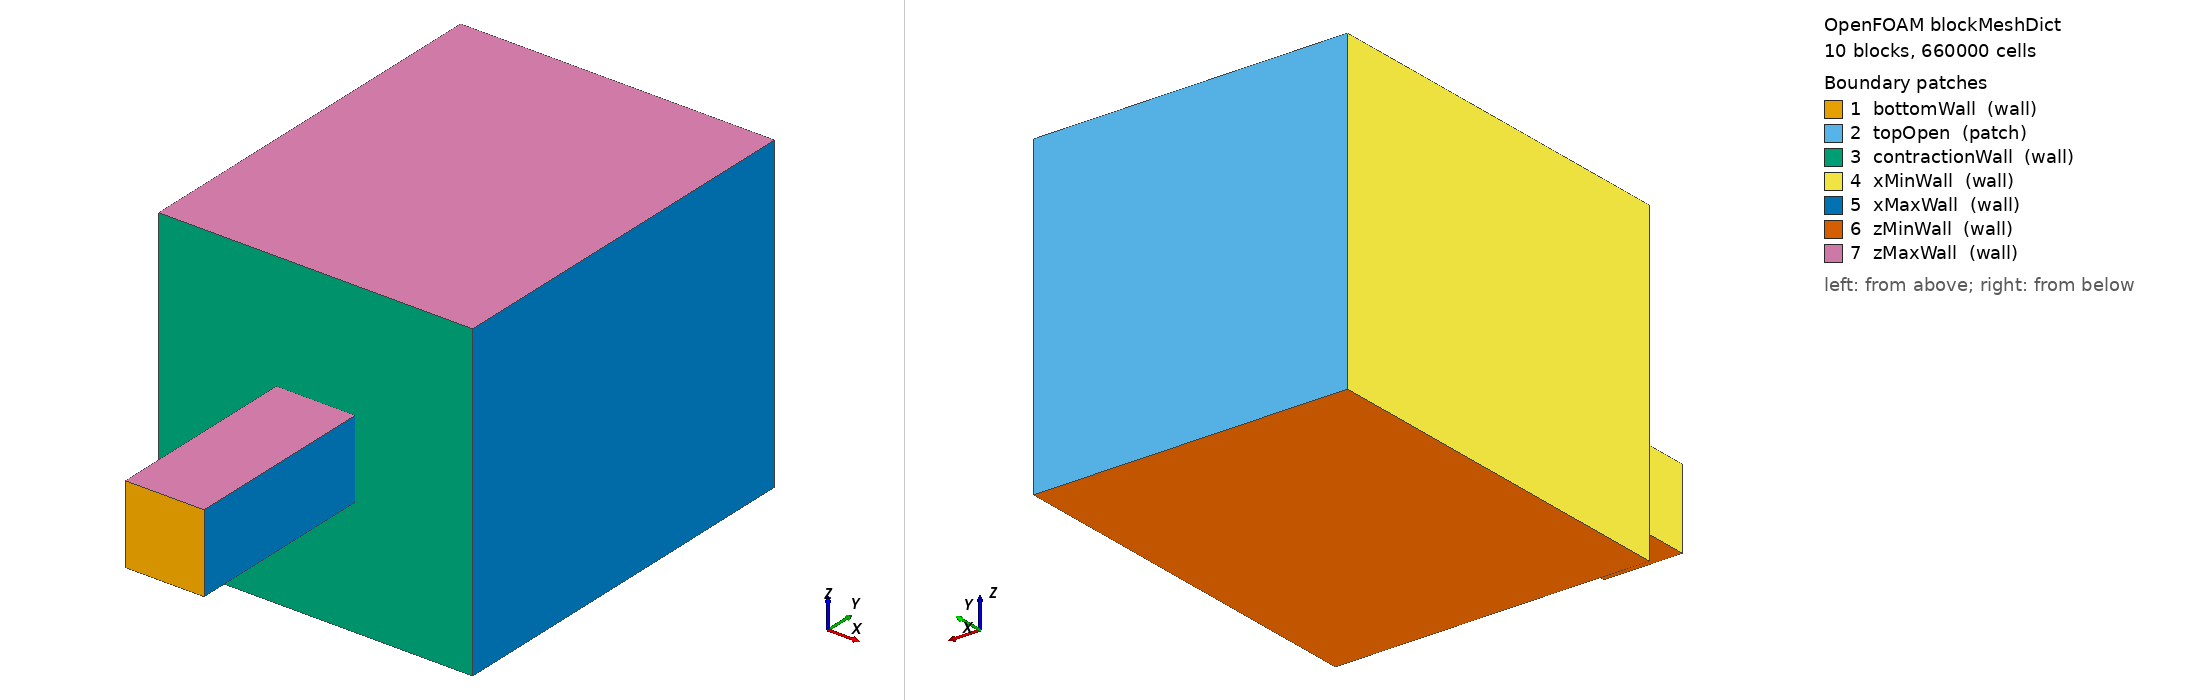

OpenFOAM case: the mesh blockMesh builds from blockMeshDict, 10 block(s), 660000 cells. Boundary patches (legend numbers): 1 bottomWall (wall), 2 topOpen (patch), 3 contractionWall (wall), 4 xMinWall (wall), 5 xMaxWall (wall), 6 zMinWall (wall), 7 zMaxWall (wall). Left view from above one corner, right view from below the opposite corner. Boundary conditions: 0 field file(s) under 0/; 0 of 7 drawn patches have an entry in a shipped field file.

=== system/blockMeshDict ===
/*--------------------------------*- C++ -*----------------------------------*\
| =========                 |                                                 |
| \\      /  F ield         | OpenFOAM: The Open Source CFD Toolbox           |
|  \\    /   O peration     | Version:  dev                                   |
|   \\  /    A nd           | Web:      www.OpenFOAM.org                      |
|    \\/     M anipulation  |                                                 |
\*---------------------------------------------------------------------------*/
FoamFile
{
    version     2.0;
    format      ascii;
    class       dictionary;
    object      blockMeshDict;
}
// * * * * * * * * * * * * * * * * * * * * * * * * * * * * * * * * * * * * * //

convertToMeters 0.01;

vertices
(
    // downstream small channel, y = 0 to 5, x,z = -1 to 1
    (-1 0 -1) // 0
    ( 1 0 -1) // 1
    ( 1 5 -1) // 2
    (-1 5 -1) // 3

    (-1 0  1) // 4
    ( 1 0  1) // 5
    ( 1 5  1) // 6
    (-1 5  1) // 7

    // y = 5 large-section plane
    (-4 5 -4) // 8
    (-1 5 -4) // 9
    ( 1 5 -4) // 10
    ( 4 5 -4) // 11

    (-4 5 -1) // 12
    ( 4 5 -1) // 13

    (-4 5  1) // 14
    ( 4 5  1) // 15

    (-4 5  4) // 16
    (-1 5  4) // 17
    ( 1 5  4) // 18
    ( 4 5  4) // 19

    // y = 15 large-section plane
    (-4 15 -4) // 20
    (-1 15 -4) // 21
    ( 1 15 -4) // 22
    ( 4 15 -4) // 23

    (-4 15 -1) // 24
    (-1 15 -1) // 25
    ( 1 15 -1) // 26
    ( 4 15 -1) // 27

    (-4 15  1) // 28
    (-1 15  1) // 29
    ( 1 15  1) // 30
    ( 4 15  1) // 31

    (-4 15  4) // 32
    (-1 15  4) // 33
    ( 1 15  4) // 34
    ( 4 15  4) // 35
);

blocks
(
    // downstream small channel, y = 0 to 5
    // hex (0 1 2 3 4 5 6 7) (40 100 40) simpleGrading (1 1 1)
    hex (0 1 2 3 4 5 6 7) (20 50 20) simpleGrading (1 1 1)

    // upstream large channel, y = 5 to 15
    // y cell count = 200 to keep dy consistent with y = 0 to 5 region

    // z = -4 to -1
    // hex (8 9 21 20 12 3 25 24)      (60 200 60) simpleGrading (1 1 1)
    hex (8 9 21 20 12 3 25 24)      (30 100 30) simpleGrading (1 1 1)

    // hex (9 10 22 21 3 2 26 25)      (40 200 60) simpleGrading (1 1 1)
    hex (9 10 22 21 3 2 26 25)      (20 100 30) simpleGrading (1 1 1)

    // hex (10 11 23 22 2 13 27 26)    (60 200 60) simpleGrading (1 1 1)
    hex (10 11 23 22 2 13 27 26)    (30 100 30) simpleGrading (1 1 1)

    // z = -1 to 1
    // hex (12 3 25 24 14 7 29 28)     (60 200 40) simpleGrading (1 1 1)
    hex (12 3 25 24 14 7 29 28)     (30 100 20) simpleGrading (1 1 1)

    // hex (3 2 26 25 7 6 30 29)       (40 200 40) simpleGrading (1 1 1)
    hex (3 2 26 25 7 6 30 29)       (20 100 20) simpleGrading (1 1 1)

    // hex (2 13 27 26 6 15 31 30)     (60 200 40) simpleGrading (1 1 1)
    hex (2 13 27 26 6 15 31 30)     (30 100 20) simpleGrading (1 1 1)

    // z = 1 to 4
    // hex (14 7 29 28 16 17 33 32)    (60 200 60) simpleGrading (1 1 1)
    hex (14 7 29 28 16 17 33 32)    (30 100 30) simpleGrading (1 1 1)

    // hex (7 6 30 29 17 18 34 33)     (40 200 60) simpleGrading (1 1 1)
    hex (7 6 30 29 17 18 34 33)     (20 100 30) simpleGrading (1 1 1)

    // hex (6 15 31 30 18 19 35 34)    (60 200 60) simpleGrading (1 1 1)
    hex (6 15 31 30 18 19 35 34)    (30 100 30) simpleGrading (1 1 1)
);

edges
(
);

boundary
(
    bottomWall
    {
        type wall;
        faces
        (
            // y = 0, small channel bottom
            (0 4 5 1)
        );
    }

    topOpen
    {
        type patch;
        faces
        (
            // y = 15, large channel top

            (21 20 24 25)
            (22 21 25 26)
            (23 22 26 27)

            (25 24 28 29)
            (26 25 29 30)
            (27 26 30 31)

            (29 28 32 33)
            (30 29 33 34)
            (31 30 34 35)
        );
    }

    contractionWall
    {
        type wall;
        faces
        (
            // y = 5 shoulder wall, excluding central 2 x 2 opening

            (9 3 12 8)
            (10 2 3 9)
            (11 13 2 10)

            (3 7 14 12)
            (13 15 6 2)

            (7 17 16 14)
            (6 18 17 7)
            (15 19 18 6)
        );
    }

    xMinWall
    {
        type wall;
        faces
        (
            // downstream small channel
            (0 4 7 3)

            // upstream large channel
            (8 12 24 20)
            (12 14 28 24)
            (14 16 32 28)
        );
    }

    xMaxWall
    {
        type wall;
        faces
        (
            // downstream small channel
            (2 6 5 1)

            // upstream large channel
            (23 27 13 11)
            (27 31 15 13)
            (31 35 19 15)
        );
    }

    zMinWall
    {
        type wall;
        faces
        (
            // downstream small channel
            (0 3 2 1)

            // upstream large channel
            (8 20 21 9)
            (9 21 22 10)
            (10 22 23 11)
        );
    }

    zMaxWall
    {
        type wall;
        faces
        (
            // downstream small channel
            (4 5 6 7)

            // upstream large channel
            (16 17 33 32)
            (17 18 34 33)
            (18 19 35 34)
        );
    }
);

mergePatchPairs
(
);

// ************************************************************************* //
